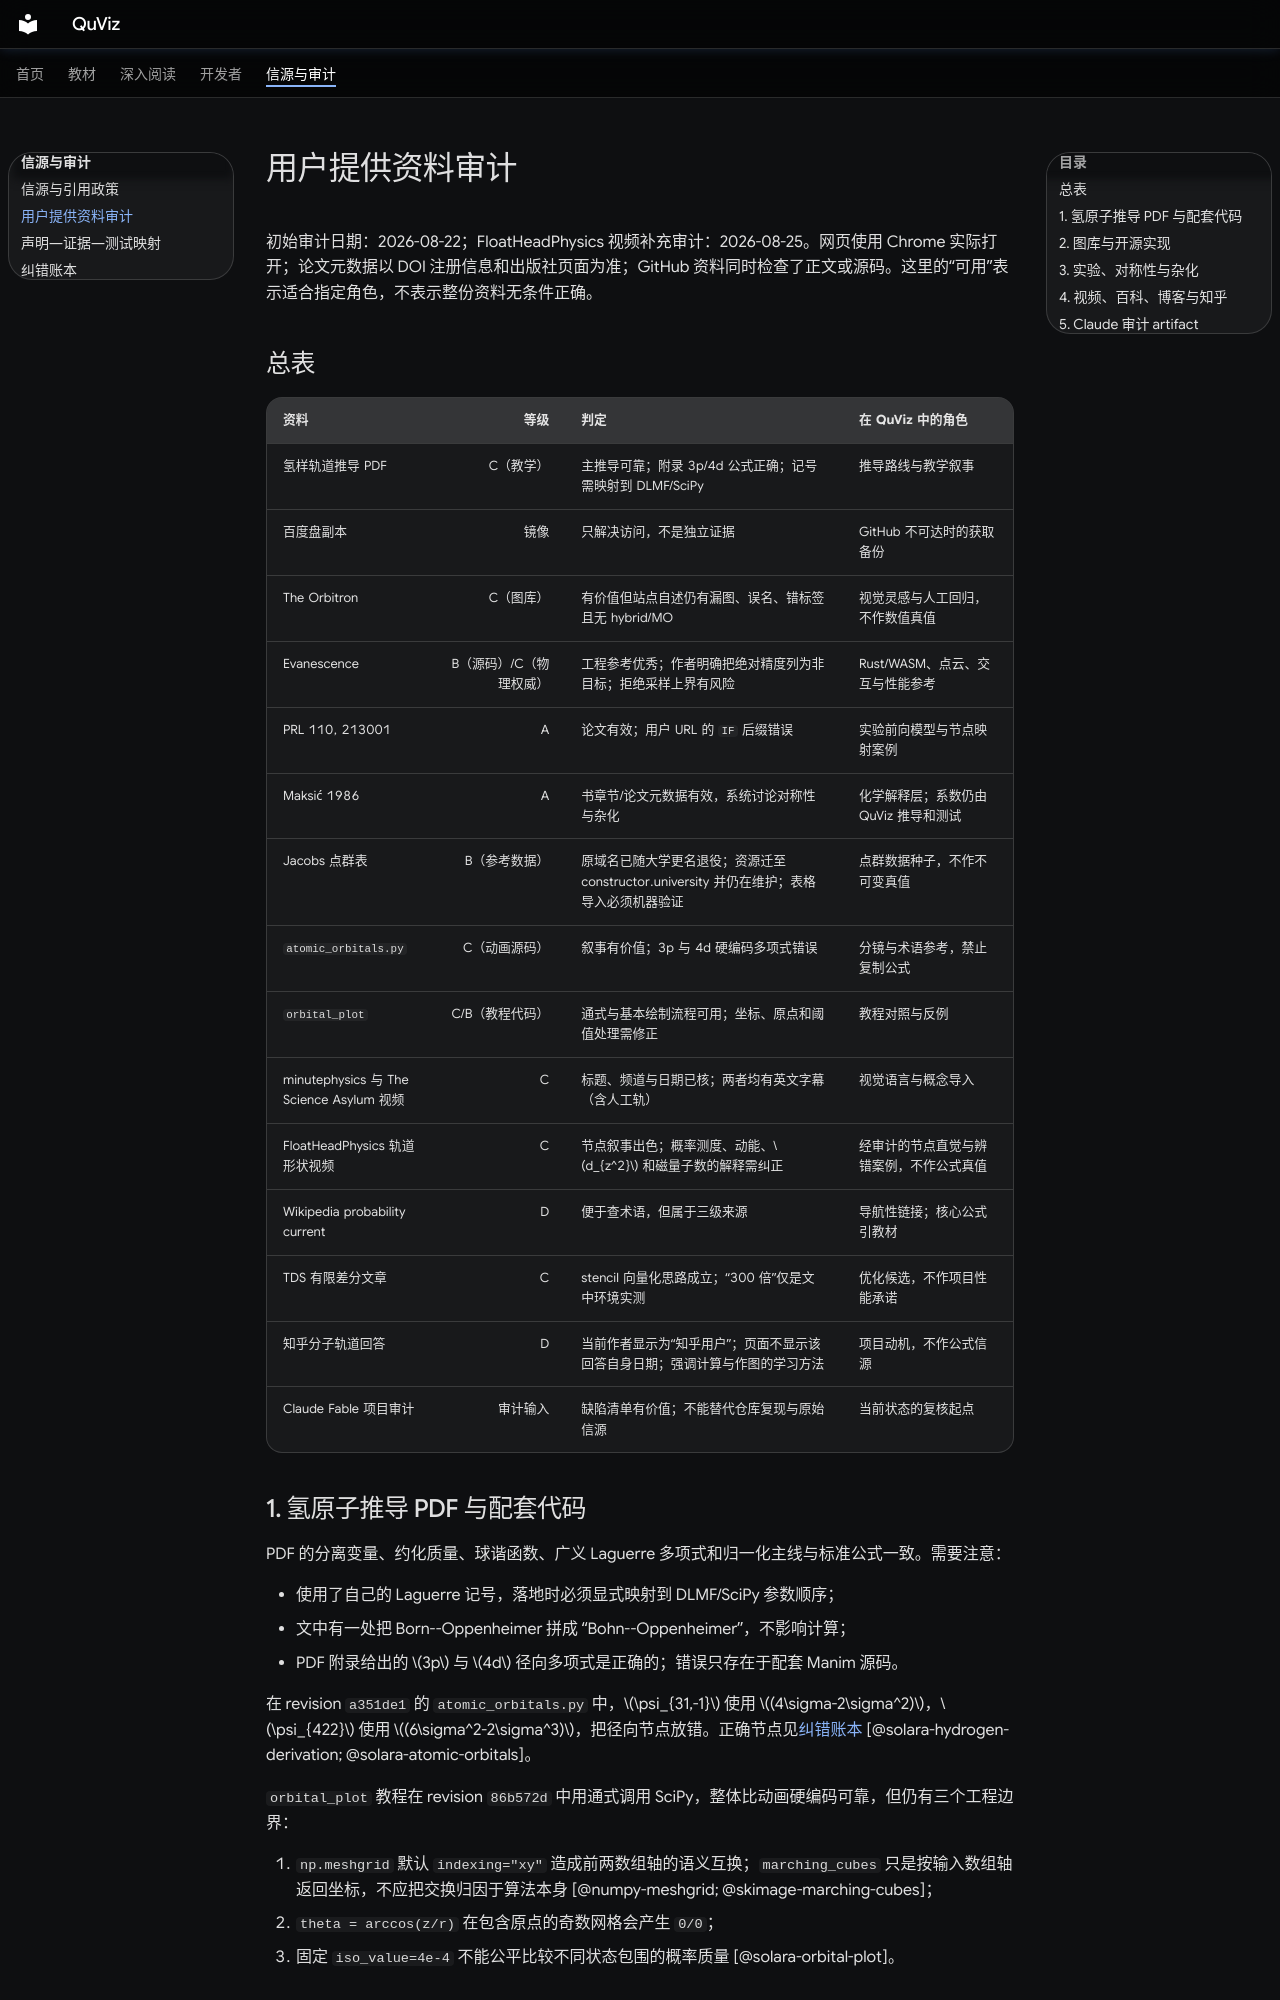

repository: longwarriors/QuViz · page: references/source-audit/index.html · generator: mkdocs

# 用户提供资料审计

初始审计日期：2026-08-22；FloatHeadPhysics 视频补充审计：2026-08-25。网页使用 Chrome 实际打开；论文元数据以 DOI 注册信息和出版社页面为准；GitHub 资料同时检查了正文或源码。这里的“可用”表示适合指定角色，不表示整份资料无条件正确。

## 总表

| 资料 | 等级 | 判定 | 在 QuViz 中的角色 |
|---|---:|---|---|
| 氢样轨道推导 PDF | C（教学） | 主推导可靠；附录 3p/4d 公式正确；记号需映射到 DLMF/SciPy | 推导路线与教学叙事 |
| 百度盘副本 | 镜像 | 只解决访问，不是独立证据 | GitHub 不可达时的获取备份 |
| The Orbitron | C（图库） | 有价值但站点自述仍有漏图、误名、错标签且无 hybrid/MO | 视觉灵感与人工回归，不作数值真值 |
| Evanescence | B（源码）/C（物理权威） | 工程参考优秀；作者明确把绝对精度列为非目标；拒绝采样上界有风险 | Rust/WASM、点云、交互与性能参考 |
| PRL 110, 213001 | A | 论文有效；用户 URL 的 `IF` 后缀错误 | 实验前向模型与节点映射案例 |
| Maksić 1986 | A | 书章节/论文元数据有效，系统讨论对称性与杂化 | 化学解释层；系数仍由 QuViz 推导和测试 |
| Jacobs 点群表 | B（参考数据） | 原域名已随大学更名退役；资源迁至 constructor.university 并仍在维护；表格导入必须机器验证 | 点群数据种子，不作不可变真值 |
| `atomic_orbitals.py` | C（动画源码） | 叙事有价值；3p 与 4d 硬编码多项式错误 | 分镜与术语参考，禁止复制公式 |
| `orbital_plot` | C/B（教程代码） | 通式与基本绘制流程可用；坐标、原点和阈值处理需修正 | 教程对照与反例 |
| minutephysics 与 The Science Asylum 视频 | C | 标题、频道与日期已核；两者均有英文字幕（含人工轨） | 视觉语言与概念导入 |
| FloatHeadPhysics 轨道形状视频 | C | 节点叙事出色；概率测度、动能、$d_{z^2}$ 和磁量子数的解释需纠正 | 经审计的节点直觉与辨错案例，不作公式真值 |
| Wikipedia probability current | D | 便于查术语，但属于三级来源 | 导航性链接；核心公式引教材 |
| TDS 有限差分文章 | C | stencil 向量化思路成立；“300 倍”仅是文中环境实测 | 优化候选，不作项目性能承诺 |
| 知乎分子轨道回答 | D | 当前作者显示为“知乎用户”；页面不显示该回答自身日期；强调计算与作图的学习方法 | 项目动机，不作公式信源 |
| Claude Fable 项目审计 | 审计输入 | 缺陷清单有价值；不能替代仓库复现与原始信源 | 当前状态的复核起点 |

## 1. 氢原子推导 PDF 与配套代码

PDF 的分离变量、约化质量、球谐函数、广义 Laguerre 多项式和归一化主线与标准公式一致。需要注意：

- 使用了自己的 Laguerre 记号，落地时必须显式映射到 DLMF/SciPy 参数顺序；
- 文中有一处把 Born--Oppenheimer 拼成 “Bohn--Oppenheimer”，不影响计算；
- PDF 附录给出的 $3p$ 与 $4d$ 径向多项式是正确的；错误只存在于配套 Manim 源码。

在 revision `a351de1` 的 `atomic_orbitals.py` 中，$\psi_{31,-1}$ 使用 $(4\sigma-2\sigma^2)$，$\psi_{422}$ 使用 $(6\sigma^2-2\sigma^3)$，把径向节点放错。正确节点见[纠错账本](corrections.md) [@solara-hydrogen-derivation; @solara-atomic-orbitals]。

`orbital_plot` 教程在 revision `86b572d` 中用通式调用 SciPy，整体比动画硬编码可靠，但仍有三个工程边界：

1. `np.meshgrid` 默认 `indexing="xy"` 造成前两数组轴的语义互换；`marching_cubes` 只是按输入数组轴返回坐标，不应把交换归因于算法本身 [@numpy-meshgrid; @skimage-marching-cubes]；
2. `theta = arccos(z/r)` 在包含原点的奇数网格会产生 `0/0`；
3. 固定 `iso_value=4e-4` 不能公平比较不同状态包围的概率质量 [@solara-orbital-plot]。

## 2. 图库与开源实现

The Orbitron 覆盖大量高角动量实轨道、节点和径向图，适合检查命名与视觉构图。但站点自己的 warning 明确写明重写尚未完成，并存在轨道名称、标签和缺失内容等问题。因此它只能参与视觉回归，核心公式仍回到 DLMF 和独立测试 [@orbitron]。

Evanescence 的通式计算、Rust/WASM 架构、点云和补充剖面很值得借鉴；README 同时明确说明 `f32` 与性能捷径是有意选择，绝对精度不是目标。revision `ed66847` 的接受-拒绝采样器先数值估计最大密度，再对有径向节点的态乘以小于 1 的 modifier；这会削弱“包络必须高于目标密度”的严格条件。QuViz 不复制该 sampler，而保留可分离逆 CDF 路径 [@evanescence; @tully2013pointillist]。
